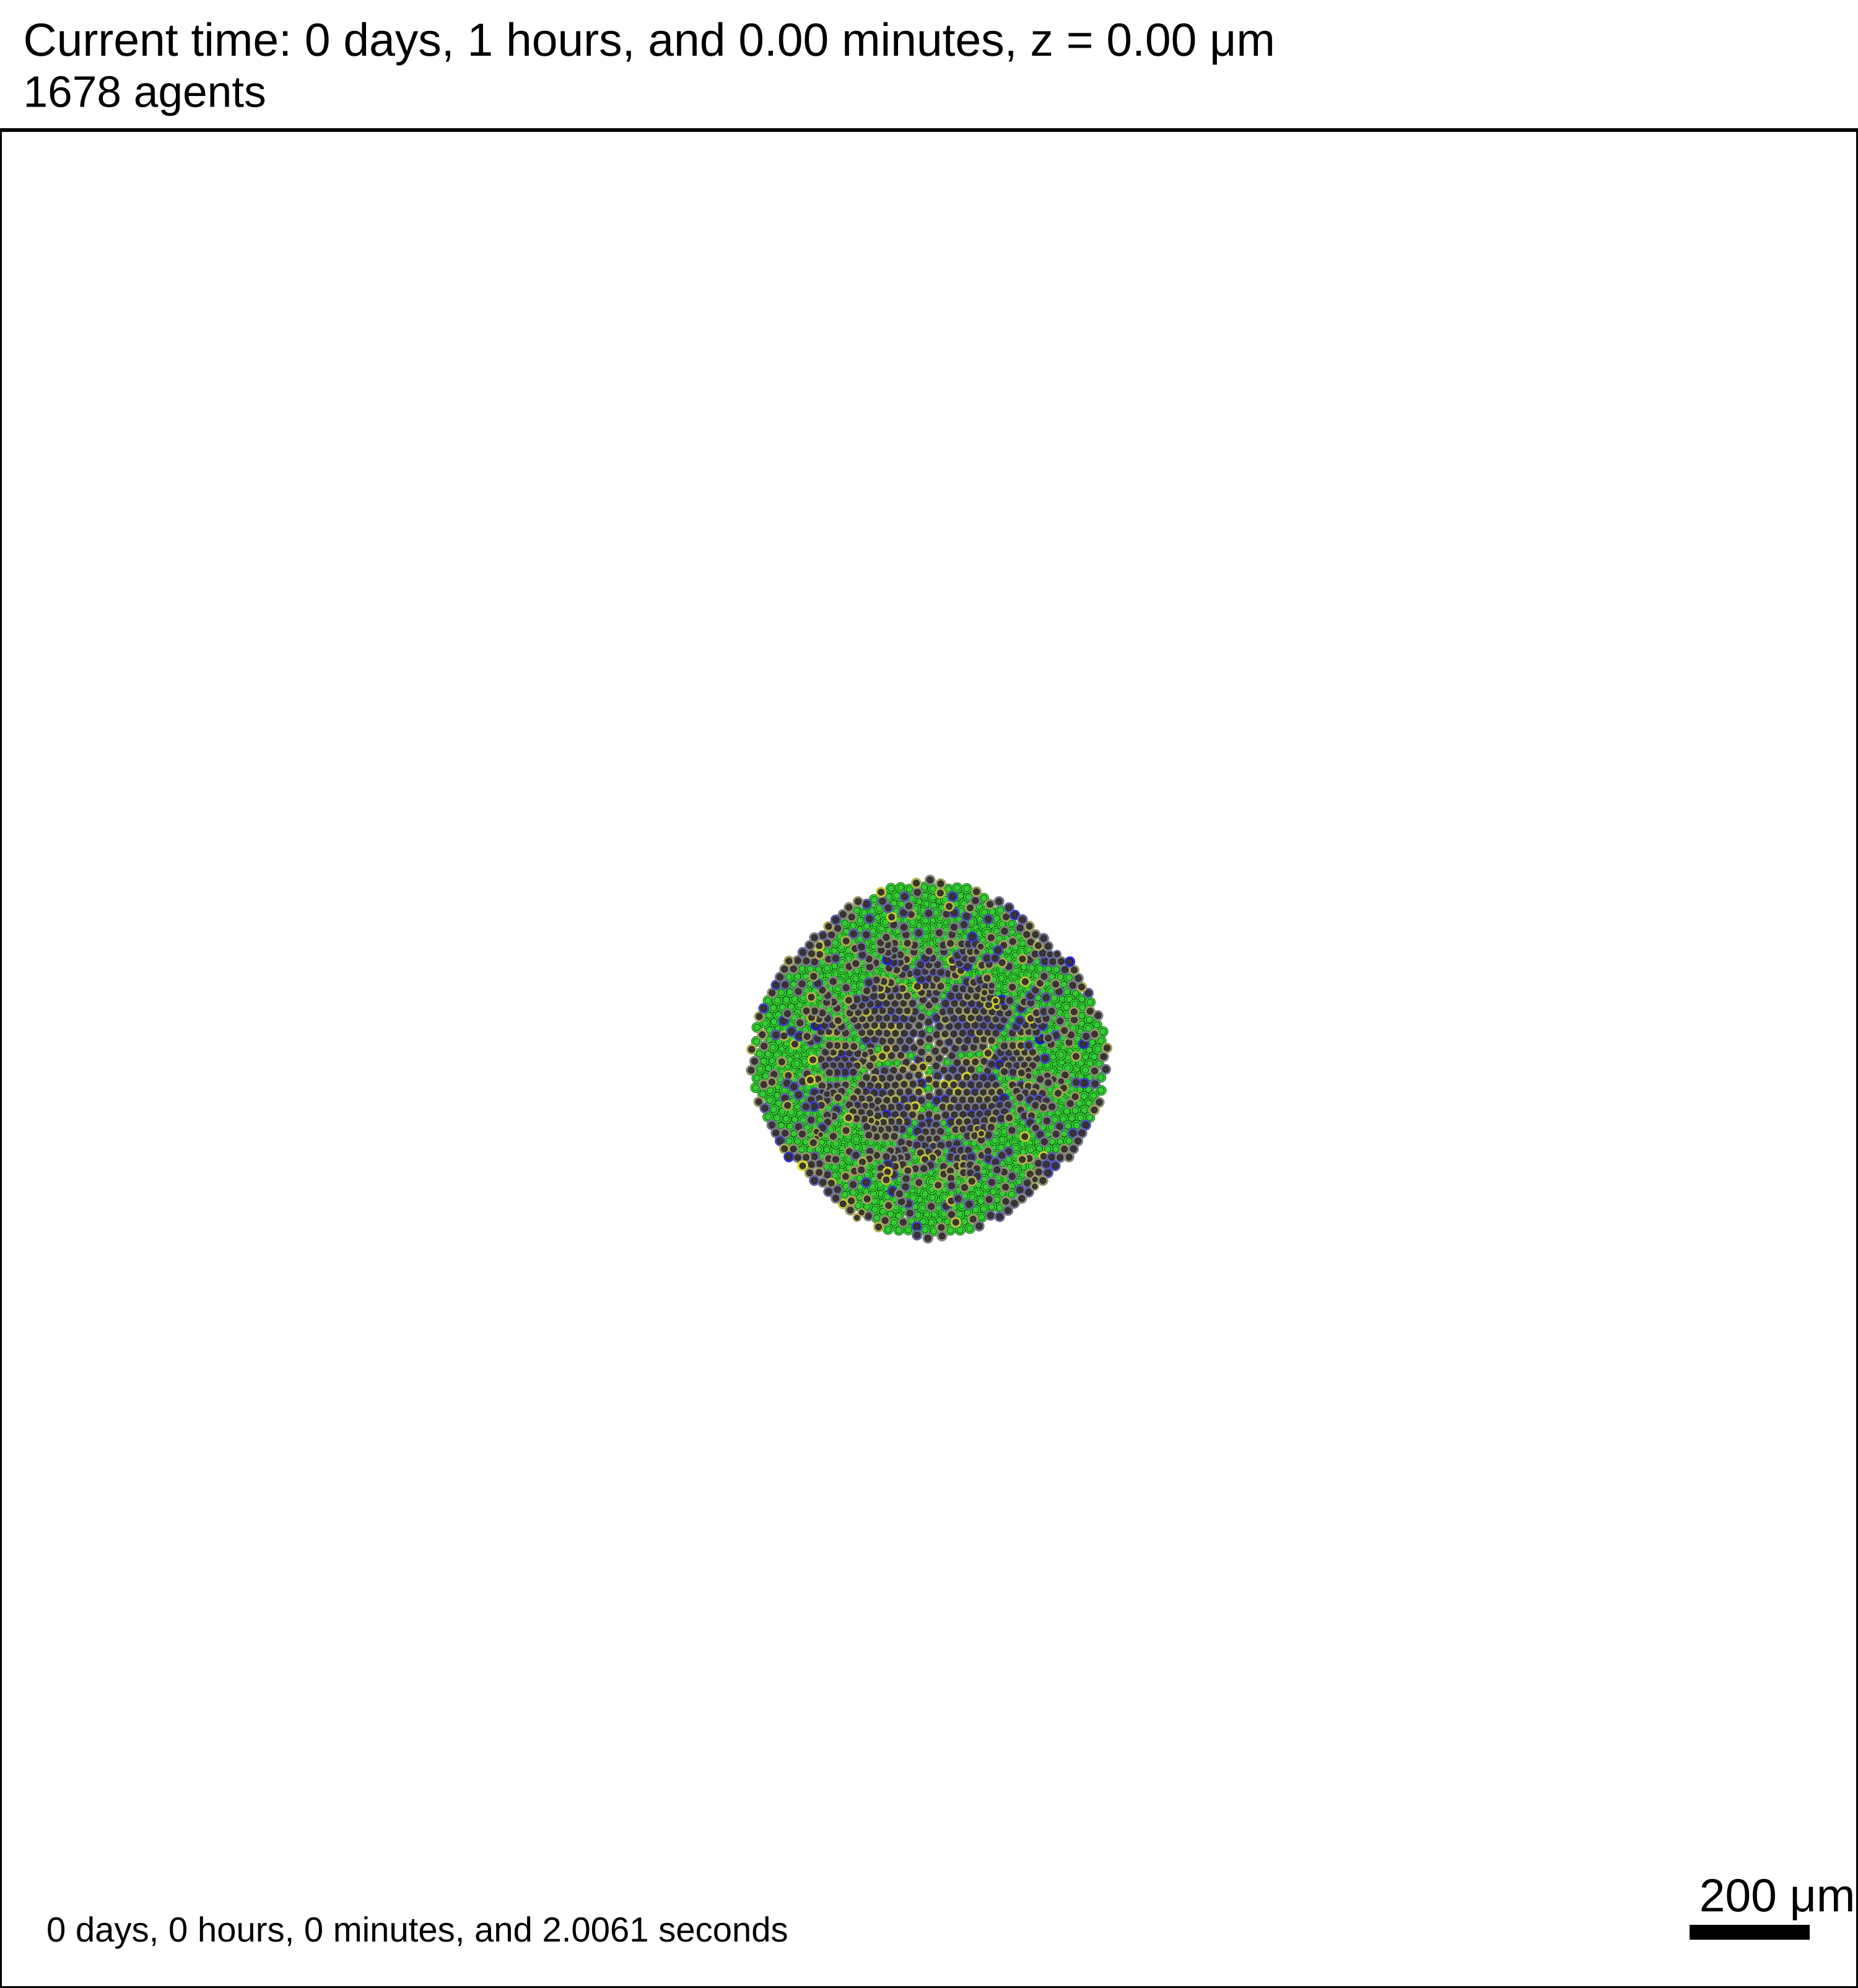

The table this chart was drawn from, first rows:
0.0, 0.0, 0, 3
0.0, 0.0, 0, 3
0.0, 18.0, 0, 3
0.0, 54.0, 0, 3
-6.0, 84.0, 0, 3
-21.0, 109.5, 0, 3
-39.0, 129.0, 0, 3
-60.0, 141.0, 0, 3
-79.5, 147.0, 0, 3
-97.5, 147.0, 0, 3
-112.5, 144.0, 0, 3
-123.0, 138.0, 0, 3
-129.0, 132.0, 0, 3
-132.0, 127.5, 0, 3
-133.5, 124.5, 0, 3
-130.5, 135.0, 0, 3
-136.5, 135.0, 0, 3
-139.5, 135.0, 0, 3
-127.5, 135.0, 0, 3
-112.5, 150.0, 0, 3
-123.0, 156.0, 0, 3
-130.5, 159.0, 0, 3
-136.5, 159.0, 0, 3
-139.5, 159.0, 0, 3
-129.0, 162.0, 0, 3
-132.0, 166.5, 0, 3
-133.5, 169.5, 0, 3
-127.5, 159.0, 0, 3
-106.5, 147.0, 0, 3
-75.0, 154.5, 0, 3
-84.0, 171.0, 0, 3
-94.5, 181.5, 0, 3
-105.0, 187.5, 0, 3
-112.5, 190.5, 0, 3
-118.5, 190.5, 0, 3
-121.5, 190.5, 0, 3
-111.0, 193.5, 0, 3
-114.0, 198.0, 0, 3
-115.5, 201.0, 0, 3
-109.5, 190.5, 0, 3
-88.5, 184.5, 0, 3
-88.5, 196.5, 0, 3
-90.0, 205.5, 0, 3
-93.0, 210.0, 0, 3
-94.5, 213.0, 0, 3
-87.0, 205.5, 0, 3
-84.0, 210.0, 0, 3
-82.5, 213.0, 0, 3
-88.5, 202.5, 0, 3
-88.5, 178.5, 0, 3
-70.5, 147.0, 0, 3
-28.5, 135.0, 0, 3
-28.5, 159.0, 0, 3
-33.0, 178.5, 0, 3
-42.0, 195.0, 0, 3
-52.5, 205.5, 0, 3
-63.0, 211.5, 0, 3
-70.5, 214.5, 0, 3
-76.5, 214.5, 0, 3
-79.5, 214.5, 0, 3
-69.0, 217.5, 0, 3
... 711 more rows
